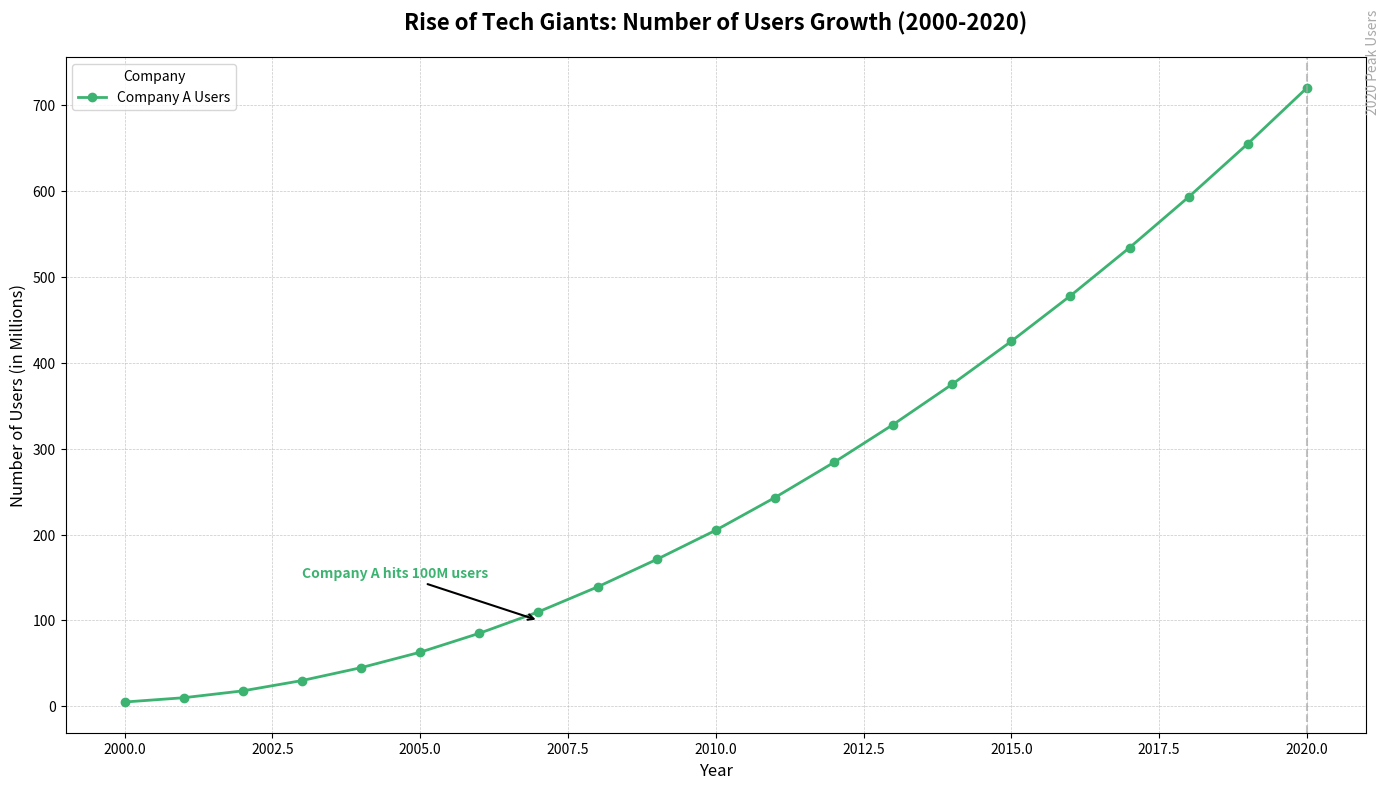

The script that saved this image:
import matplotlib.pyplot as plt
import numpy as np

years = np.arange(2000, 2021)

company_a_users = np.array([5, 10, 18, 30, 45, 63, 85, 110, 139, 171, 205, 243, 284, 328, 375, 425, 478, 534, 593, 655, 720])

fig, ax1 = plt.subplots(figsize=(14, 8))

ax1.plot(years, company_a_users, label='Company A Users', marker='o', linestyle='-', color='mediumseagreen', linewidth=2, markersize=6)

ax1.annotate('Company A hits 100M users', xy=(2007, 100), xytext=(2003, 150),
             arrowprops=dict(facecolor='gray', arrowstyle='->', lw=1.5),
             fontsize=10, fontweight='bold', color='mediumseagreen')

ax1.axvline(x=2020, color='darkgray', linestyle='--', linewidth=1.5, alpha=0.7)
ax1.text(2021, 750, '2020 Peak Users', rotation=90, verticalalignment='center', fontsize=10, color='darkgray')

ax1.set_title("Rise of Tech Giants: Number of Users Growth (2000-2020)", fontsize=16, fontweight='bold', pad=20)
ax1.set_xlabel("Year", fontsize=12)
ax1.set_ylabel("Number of Users (in Millions)", fontsize=12)

ax1.legend(loc='upper left', fontsize=10, title="Company", frameon=True)

ax1.grid(True, which='major', linestyle='--', linewidth=0.5, alpha=0.7)

plt.tight_layout()
plt.show()
